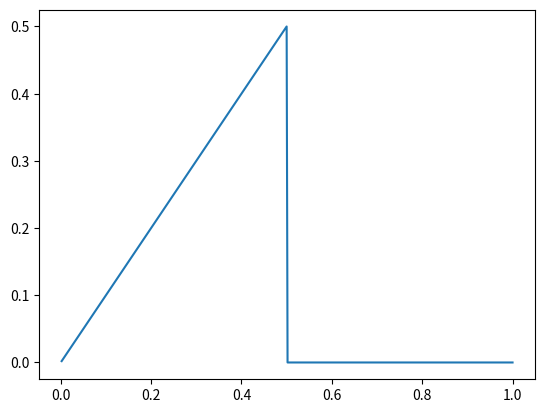
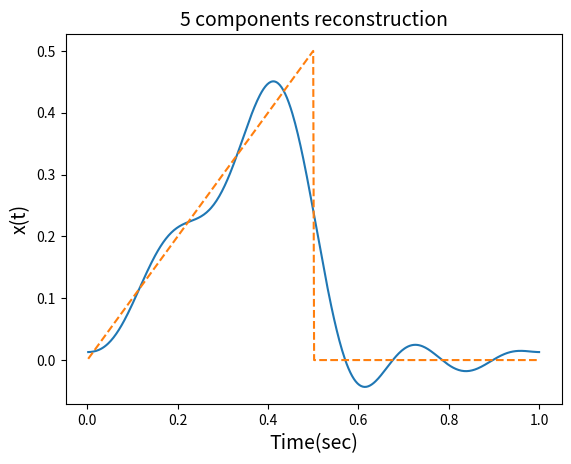

Write the Python code that produced these figures, in order.
import numpy as np
import matplotlib.pyplot as plt 
import math 

fs = 500          
Tt = 1            
N = Tt*fs          
f1 = 1/Tt     
t = np.arange(1,N+1)/fs 

# Construct waveform 
sig = np.zeros(N)
sig[0:int(N/2)] = t[0:int(N/2)]
plt.plot(t,sig)

# FFT
X = np.fft.fft(sig)
#X = np.abs(X)

# Reconstruction (ifft)
aux_index = np.arange(5,N-4)
X[aux_index] = 0 + 0j
sig_r = np.fft.ifft(X)
sig_r = np.real(sig_r)

plt.figure()
plt.plot(t,sig_r)
plt.plot(t,sig, linestyle='dashed')
plt.xlabel('Time(sec)',fontsize=14)
plt.ylabel('x(t)',fontsize=14)
plt.title('5 components reconstruction',fontsize=14)
plt.show()